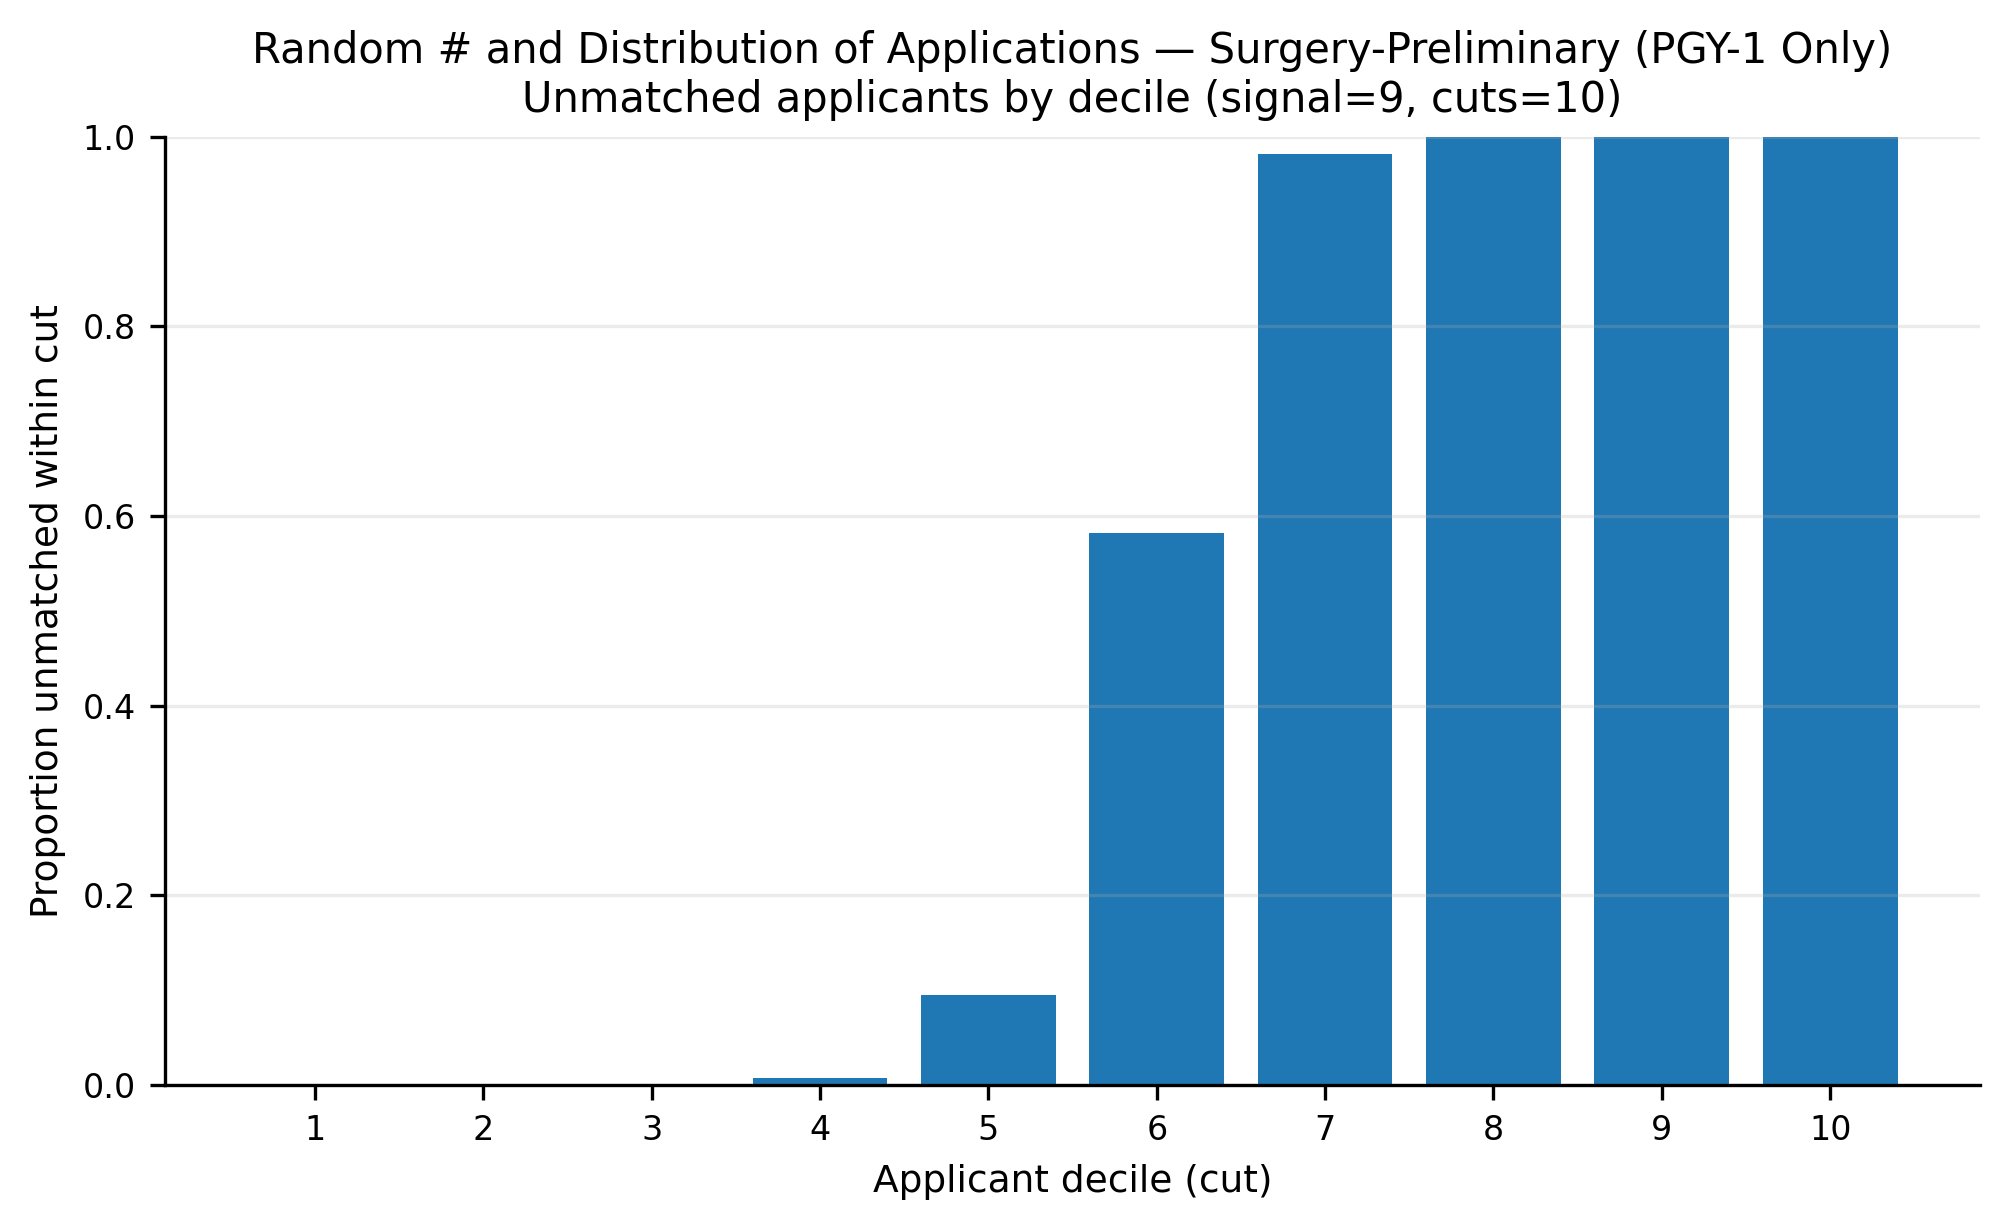

Values plotted in this chart, from the file beside it:
app_cut, prop_unmatched
1, 0.0
2, 0.0
3, 0.0005381
4, 0.007623
5, 0.09462
6, 0.5826
7, 0.9813
8, 1.0
9, 1.0
10, 1.0
